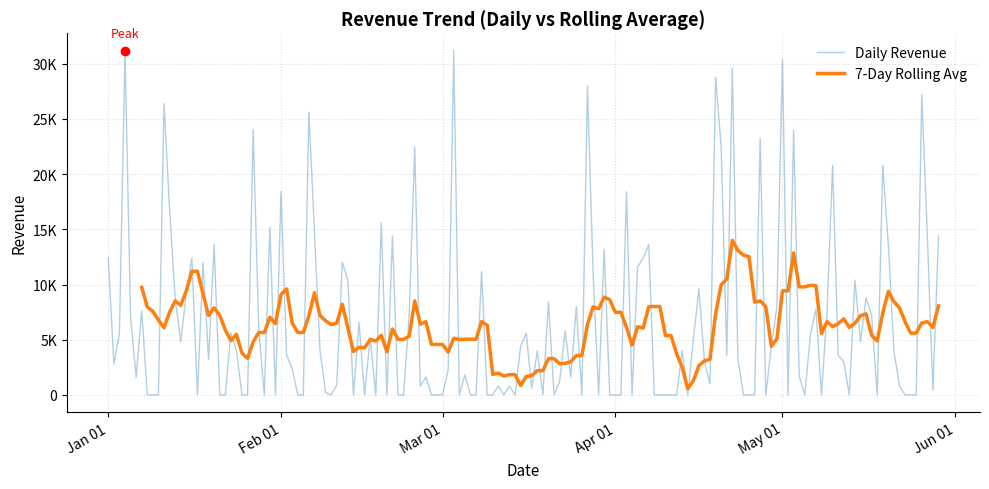
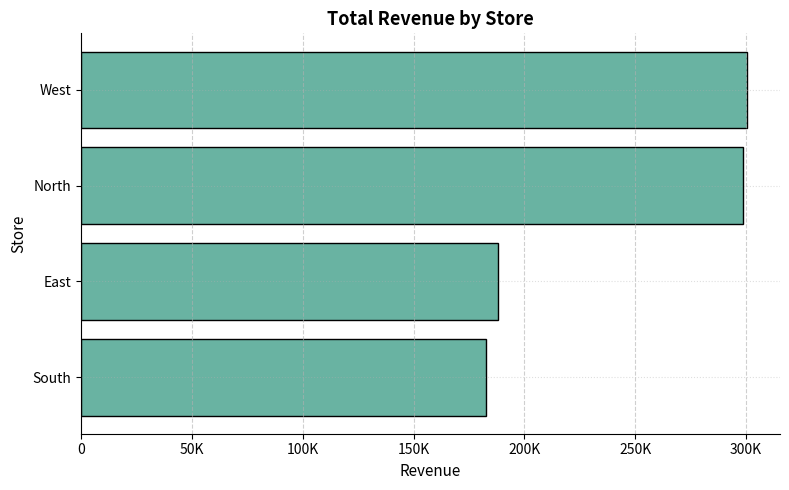
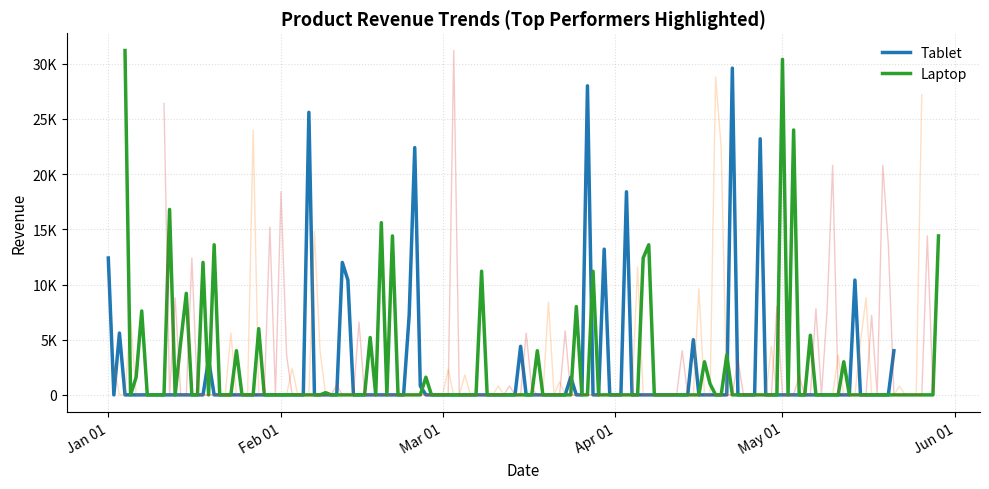
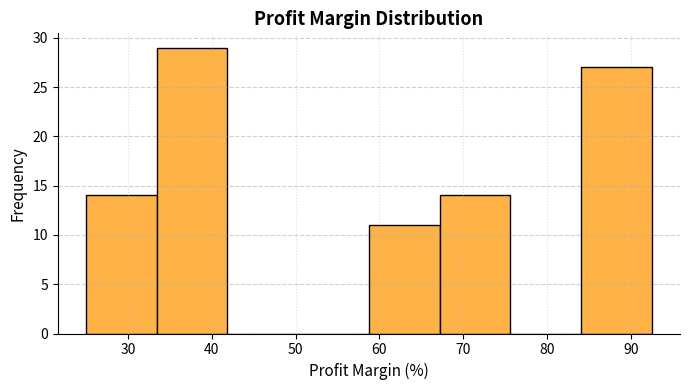
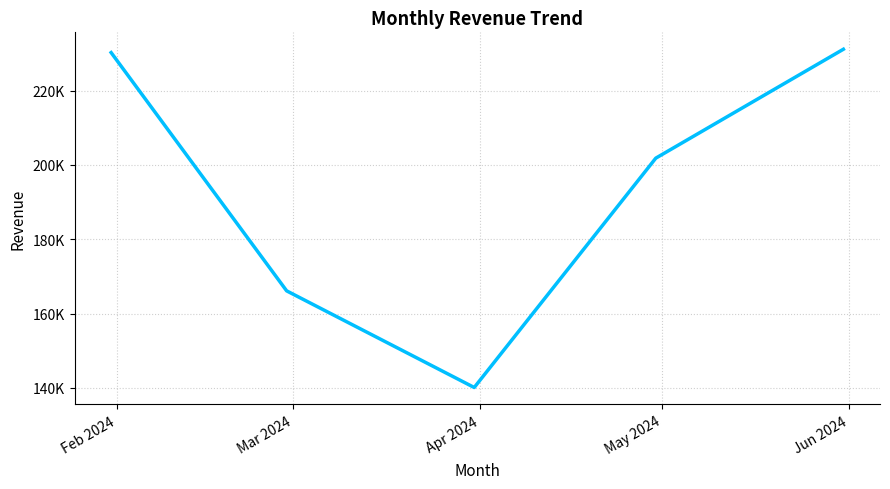
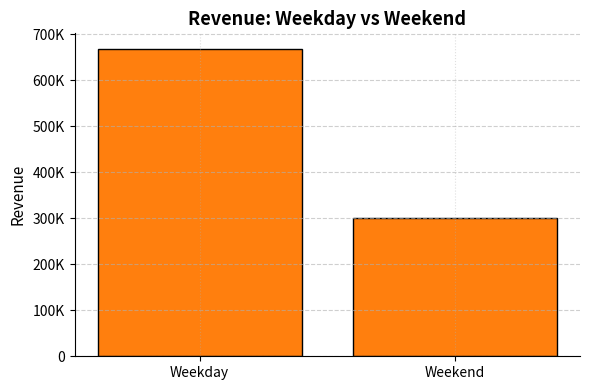
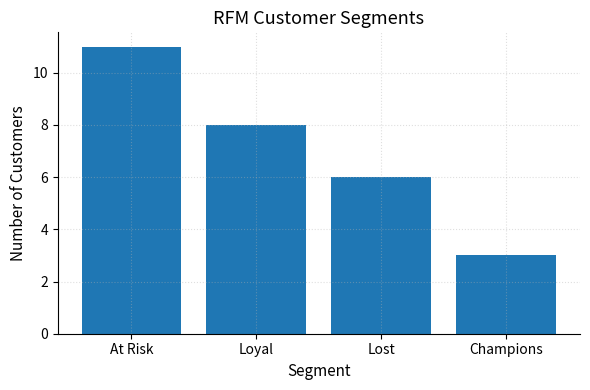
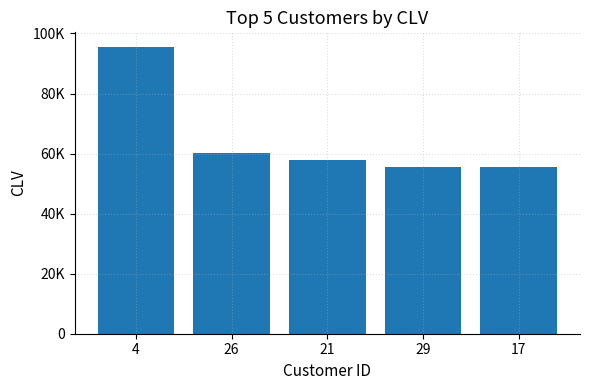
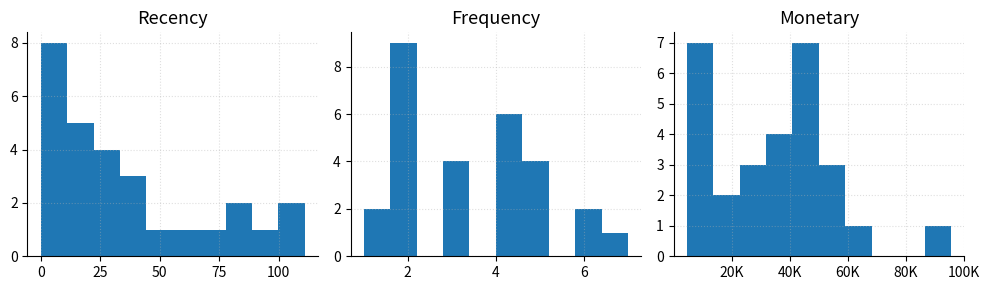

Python code for these plots, in order:

import matplotlib.dates as mdates
import matplotlib.pyplot as plt
import pandas as pd
import numpy as np
from matplotlib.ticker import FuncFormatter

plt.rcParams.update({
    "figure.figsize": (9, 4.5),
    "axes.titlesize": 13,
    "axes.labelsize": 11,
    "axes.grid": True,
    "grid.linestyle": ":",
    "grid.alpha": 0.4,
    "axes.spines.top": False,
    "axes.spines.right": False,
})


def currency_k(x, pos):
    if x >= 1e6:
        return f'{x/1e6:.1f}M'
    elif x >= 1e3:
        return f'{x/1e3:.0f}K'
    else:
        return f'{x:.0f}'


np.random.seed(2026)


class RetailAnalyticsDashboard:

    def __init__(self, data: dict):
        self.df = pd.DataFrame(data)
        self.df["Date"] = pd.to_datetime(self.df["Date"], errors="coerce")
        self.df.dropna(subset=["Date"], inplace=True)
        self.df.set_index("Date", inplace=True)
        self.feature_engineering()

    # -------------------------
    # EDA
    # -------------------------

    def basic_eda(self):
        print("\nTop 5 Rows:\n", self.df.head())
        print("\nDuplicate Rows:", self.df.duplicated().sum())
        print("\nMissing Values:\n", self.df.isna().sum())
        print("\nData Types:\n", self.df.dtypes)
        print("\nUnits Sold Summary:\n", self.df["Units_Sold"].describe())
        print("\nPrice Summary:\n", self.df["Price"].describe())
        print("\nCost Summary:\n", self.df["Cost"].describe())

    def professional_eda(self):
        result = {}
        result["Top 5 Rows"] = self.df.head()
        result["Shape"] = self.df.shape
        result["Duplicate Rows"] = self.df.duplicated().sum()
        result["Missing Values"] = self.df.isna().sum()
        result["Data Types"] = self.df.dtypes

        numeric_cols = ["Units_Sold", "Price", "Cost", "Revenue", "Profit", "Profit_Margin"]
        existing_cols = [c for c in numeric_cols if c in self.df.columns]
        result["Numeric Summary"] = self.df[existing_cols].describe()

        if "Store" in self.df.columns:
            result["Store Revenue Summary"] = (
                self.df.groupby("Store")["Revenue"].agg(["max", "min", "mean"])
            )

        return result

    # -------------------------
    # DATA CLEANING
    # -------------------------

    def data_cleaning(self, drop_invalid_price=False):
        self.df = self.df[self.df["Units_Sold"] >= 0]
        self.df["Invalid_Price"] = np.where(self.df["Price"] < self.df["Cost"], 1, 0)

        if drop_invalid_price:
            self.df = self.df[self.df["Invalid_Price"] == 0]

        self.df.drop_duplicates(inplace=True)

    # -------------------------
    # FEATURE ENGINEERING
    # -------------------------

    def feature_engineering(self, high_sales_threshold=6000):
        self.df["Revenue"] = self.df["Units_Sold"] * self.df["Price"]
        self.df["Total_Cost"] = self.df["Units_Sold"] * self.df["Cost"]
        self.df["Profit"] = self.df["Revenue"] - self.df["Total_Cost"]

        self.df["Profit_Margin"] = np.where(
            self.df["Revenue"] == 0,
            0,
            self.df["Profit"] / self.df["Revenue"] * 100
        )

        self.df["Day_Name"] = self.df.index.day_name()
        self.df["Day_Number"] = self.df.index.dayofweek
        self.df["Is_Weekend"] = np.where(self.df["Day_Number"] >= 5, 1, 0)
        self.df["High_Sales"] = np.where(self.df["Revenue"] > high_sales_threshold, 1, 0)
        self.df["Loss_Flag"] = np.where(self.df["Profit"] < 0, 1, 0)

    # -------------------------
    # KPI DASHBOARD
    # -------------------------

    @property
    def generate_kpi_dashboard(self):

        total_revenue = self.df["Revenue"].sum()
        total_profit = self.df["Profit"].sum()
        margin = (total_profit / total_revenue * 100) if total_revenue != 0 else 0

        store_rev = self.df.groupby("Store", as_index=False)["Revenue"].sum()
        product_rev = self.df.groupby("Product", as_index=False)["Revenue"].sum()
        region_rev = self.df.groupby("Region", as_index=False)["Revenue"].sum()

        avg_daily_revenue = self.df["Revenue"].resample("D").sum().mean()

        best_store = store_rev.loc[store_rev["Revenue"].idxmax()] if not store_rev.empty else None
        worst_store = store_rev.loc[store_rev["Revenue"].idxmin()] if not store_rev.empty else None

        best_product = product_rev.loc[product_rev["Revenue"].idxmax()] if not product_rev.empty else None
        worst_product = product_rev.loc[product_rev["Revenue"].idxmin()] if not product_rev.empty else None

        best_region = region_rev.loc[region_rev["Revenue"].idxmax()] if not region_rev.empty else None
        worst_region = region_rev.loc[region_rev["Revenue"].idxmin()] if not region_rev.empty else None

        return {
            "Total Revenue": round(total_revenue, 2),
            "Total Profit": round(total_profit, 2),
            "Overall Profit Margin (%)": round(margin, 2),
            "Best Store": best_store["Store"] if best_store is not None else None,
            "Best Store Revenue": round(best_store["Revenue"], 2) if best_store is not None else None,
            "Worst Store": worst_store["Store"] if worst_store is not None else None,
            "Worst Store Revenue": round(worst_store["Revenue"], 2) if worst_store is not None else None,
            "Best Product": best_product["Product"] if best_product is not None else None,
            "Best Product Revenue": round(best_product["Revenue"], 2) if best_product is not None else None,
            "Worst Product": worst_product["Product"] if worst_product is not None else None,
            "Worst Product Revenue": round(worst_product["Revenue"], 2) if worst_product is not None else None,
            "Best Region": best_region["Region"] if best_region is not None else None,
            "Best Region Revenue": round(best_region["Revenue"], 2) if best_region is not None else None,
            "Worst Region": worst_region["Region"] if worst_region is not None else None,
            "Worst Region Revenue": round(worst_region["Revenue"], 2) if worst_region is not None else None,
            "Average Daily Revenue": round(avg_daily_revenue, 2),
        }

    # -------------------------
    # TIME SERIES
    # -------------------------

    def time_series_analysis(self):
        daily = self.df["Revenue"].resample("D").sum()
        rolling = daily.rolling(7).mean()
        monthly = daily.resample("ME").sum()
        return daily, rolling, monthly

    def trend_direction(self):
        daily = self.df["Revenue"].resample("D").sum()
        diff = daily.diff().mean()

        if diff > 0:
            return "Increasing"
        elif diff < 0:
            return "Decreasing"
        else:
            return "Stable"

    # -------------------------
    # VISUALIZATIONS
    # -------------------------

    def daily_rolling_plot(self):
        daily = self.df["Revenue"].resample("D").sum()
        rolling = daily.rolling(7).mean()

        fig, ax = plt.subplots(figsize=(10, 5))
        ax.plot(daily.index, daily, alpha=0.35, linewidth=1, label="Daily Revenue")
        ax.plot(rolling.index, rolling, linewidth=2.5, label="7-Day Rolling Avg")

        peak_date = daily.idxmax()
        peak_value = daily.max()

        ax.scatter(peak_date, peak_value, color="red", zorder=5)
        ax.annotate("Peak", xy=(peak_date, peak_value),
                    xytext=(0, 10), textcoords="offset points",
                    ha="center", fontsize=9, color="red")

        ax.set_title("Revenue Trend (Daily vs Rolling Average)", fontweight="bold")
        ax.set_xlabel("Date")
        ax.set_ylabel("Revenue")
        ax.legend(frameon=False)

        ax.yaxis.set_major_formatter(FuncFormatter(currency_k))
        ax.xaxis.set_major_locator(mdates.AutoDateLocator())
        ax.xaxis.set_major_formatter(mdates.DateFormatter("%b %d"))

        fig.autofmt_xdate()
        plt.tight_layout()
        plt.show()

    def store_revenue_plot(self):
        store_rev = self.df.groupby("Store")["Revenue"].sum().sort_values()
        fig, ax = plt.subplots(figsize=(8, 5))
        ax.barh(store_rev.index, store_rev.values, color="#69b3a2", edgecolor="black")
        ax.set_title("Total Revenue by Store", fontweight="bold")
        ax.set_xlabel("Revenue")
        ax.set_ylabel("Store")
        ax.xaxis.set_major_formatter(FuncFormatter(currency_k))
        ax.grid(axis="x", linestyle="--", alpha=0.6)
        plt.tight_layout()
        plt.show()

    def product_revenue_plot(self):
        fig, ax = plt.subplots(figsize=(10, 5))

        avg_rev = self.df.groupby("Product")["Revenue"].mean().sort_values(ascending=False)
        top_products = avg_rev.head(2).index

        for product in self.df["Product"].unique():
            daily = self.df[self.df["Product"] == product]["Revenue"].resample("D").sum()
            if product in top_products:
                ax.plot(daily.index, daily, linewidth=2.5, label=product)
            else:
                ax.plot(daily.index, daily, alpha=0.25, linewidth=1)

        ax.set_title("Product Revenue Trends (Top Performers Highlighted)", fontweight="bold")
        ax.set_xlabel("Date")
        ax.set_ylabel("Revenue")
        ax.legend(frameon=False)

        ax.yaxis.set_major_formatter(FuncFormatter(currency_k))
        ax.xaxis.set_major_locator(mdates.AutoDateLocator())
        ax.xaxis.set_major_formatter(mdates.DateFormatter("%b %d"))
        fig.autofmt_xdate()
        plt.tight_layout()
        plt.show()

    def profit_margin_histogram(self):
        fig, ax = plt.subplots(figsize=(7, 4))
        ax.hist(self.df["Profit_Margin"], bins=8, color="#ffb347", edgecolor='black')
        ax.set_title("Profit Margin Distribution", fontweight="bold")
        ax.set_xlabel("Profit Margin (%)")
        ax.set_ylabel("Frequency")
        ax.grid(axis='y', linestyle='--', alpha=0.6)
        plt.tight_layout()
        plt.show()

    def monthly_revenue_plot(self):
        monthly = self.df["Revenue"].resample("ME").sum()
        fig, ax = plt.subplots(figsize=(9, 5))
        ax.plot(monthly.index, monthly, linewidth=2.5, color="#00bfff")
        ax.set_title("Monthly Revenue Trend", fontweight="bold")
        ax.set_xlabel("Month")
        ax.set_ylabel("Revenue")
        ax.yaxis.set_major_formatter(FuncFormatter(currency_k))
        ax.xaxis.set_major_locator(mdates.MonthLocator())
        ax.xaxis.set_major_formatter(mdates.DateFormatter("%b %Y"))
        fig.autofmt_xdate()
        ax.grid(True, linestyle=":", alpha=0.6)
        plt.tight_layout()
        plt.show()

    def weekend_vs_weekday_plot(self):
        weekend = self.df.groupby("Is_Weekend")["Revenue"].sum().reindex([0, 1], fill_value=0)
        labels = ["Weekday", "Weekend"]
        fig, ax = plt.subplots(figsize=(6, 4))
        ax.bar(labels, weekend.values, color="#ff7f0e", edgecolor="black")
        ax.set_title("Revenue: Weekday vs Weekend", fontweight="bold")
        ax.set_ylabel("Revenue")
        ax.yaxis.set_major_formatter(FuncFormatter(currency_k))
        ax.grid(axis='y', linestyle='--', alpha=0.6)
        plt.tight_layout()
        plt.show()

    # -------------------------
    # ADVANCED GROUPING INSIGHTS
    # -------------------------

    def advanced_grouping_insights(self):
        results = {}

        results["Store_Product_Performance"] = (
            self.df.groupby(["Store", "Product"]).agg(
                Revenue=("Revenue", "sum"),
                Units_Sold=("Units_Sold", "sum")
            ).sort_values(["Store", "Revenue"], ascending=[True, False])
        )

        results["Region_Performance"] = self.df.groupby("Region", as_index=False)["Revenue"].sum()

        weekend = self.df.groupby("Is_Weekend", as_index=False).agg(
            Total_Revenue=("Revenue", "sum"),
            Total_Profit=("Profit", "sum")
        )
        total_rev = weekend["Total_Revenue"].sum()
        weekend["Revenue_Percentage"] = weekend["Total_Revenue"] / total_rev * 100 if total_rev != 0 else 0
        weekend["Day_Type"] = weekend["Is_Weekend"].map({0: "Weekday", 1: "Weekend"})
        results["Weekend_vs_Weekday"] = weekend

        top_products = (
            self.df.groupby(["Store", "Product"])["Revenue"].sum()
            .groupby(level=0, group_keys=False)
            .nlargest(3)
            .reset_index()
        )
        results["Top_3_Products_per_Store"] = top_products

        lowest_margin = (
            self.df.groupby("Region")
            .apply(lambda x: x.loc[x["Profit_Margin"].idxmin(), ["Product", "Profit_Margin"]])
            .reset_index(level=0)
        )
        results["Lowest_Margin_Product_per_Region"] = lowest_margin

        results["Loss_Making_Products"] = self.df[self.df["Profit"] < 0][["Product", "Store", "Profit"]]

        return results
    
    
    def customer_analysis(self):
    
        customer = self.df.groupby("Customer").agg(
                total_spending=("Revenue", "sum"),
                total_orders=("Revenue", "count"),
                avg_order_value=("Revenue", "mean")
            )
    
         # CLV (simple version)
        customer["CLV"] = customer["total_spending"]
    
         # customer type
        customer["type"] = np.where(customer["total_orders"] > 1, "Repeat", "New")
    
        print("\nCustomer Table:\n", customer)
    
        self.customer_df = customer
        
        
    def rfm_analysis(self):
        
        self.df = self.df.reset_index()
        rfm = self.df.groupby("Customer").agg(
            recency=("Date", "max"),
            frequency=("Date", "count"),
            monetary=("Revenue", "sum")
        )
    
        # recency convert to days
        rfm["recency"] = (self.df["Date"].max() - rfm["recency"]).dt.days
    
        # bins
        n_bins = min(5, rfm["recency"].nunique())
    
        # scoring
        rfm["r_score"] = pd.qcut(
            rfm["recency"].rank(method="first"),
            q=n_bins,
            labels=list(range(n_bins, 0, -1))
        )
    
        rfm["f_score"] = pd.qcut(
            rfm["frequency"].rank(method="first"),
            q=n_bins,
            labels=list(range(1, n_bins+1))
        )
    
        rfm["m_score"] = pd.qcut(
            rfm["monetary"].rank(method="first"),
            q=n_bins,
            labels=list(range(1, n_bins+1))
        )
    
        # segmentation
        def segment(row):
            r = int(row["r_score"])
            f = int(row["f_score"])
        
            if (r == n_bins) and (f >= n_bins-1):
               return "Champions"
            elif (r >= n_bins-1):
               return "Loyal"
            elif (r <= 2):
               return "At Risk"
            else:
               return "Lost"
    
        rfm["segment"] = rfm.apply(segment, axis=1)
    
        print("\nRFM Table:\n", rfm)
     
        self.rfm = rfm
        
        
    
    def plot_rfm_segments(self):

        seg = self.rfm["segment"].value_counts()

        plt.figure(figsize=(6,4))
        plt.bar(seg.index, seg.values)

        plt.title("RFM Customer Segments")
        plt.xlabel("Segment")
        plt.ylabel("Number of Customers")
 
        plt.tight_layout()
        plt.show()
        
    
    def plot_clv_top_customers(self):

        top = self.customer_df.sort_values("CLV", ascending=False).head(5)

        plt.figure(figsize=(6,4))
        plt.bar(top.index.astype(str), top["CLV"])
        plt.gca().yaxis.set_major_formatter(FuncFormatter(currency_k))

        plt.title("Top 5 Customers by CLV")
        plt.xlabel("Customer ID")
        plt.ylabel("CLV")

        plt.tight_layout()
        plt.show()
    
    
    def plot_rfm_scores(self):

        fig, ax = plt.subplots(1,3, figsize=(10,3))

        ax[0].hist(self.rfm["recency"])
        ax[0].set_title("Recency")

        ax[1].hist(self.rfm["frequency"])
        ax[1].set_title("Frequency")

        ax[2].hist(self.rfm["monetary"])
        ax[2].set_title("Monetary")
        ax[2].xaxis.set_major_formatter(FuncFormatter(currency_k))

        plt.tight_layout()
        plt.show()
       
       
    
if __name__ == "__main__":
    # -------------------------
    # Sample Data
    # -------------------------
    data = {
        "Date": pd.date_range("2024-01-01", periods=150, freq="D"),
        "Customer": np.random.randint(1, 30, 150),
        "Store": np.random.choice(["North", "South", "East", "West"], 150),
        "Region": np.random.choice(["Urban", "Rural"], 150),
        "Product": np.random.choice(["Laptop", "Mobile", "Tablet", "Accessories"], 150),
        "Units_Sold": np.random.randint(1, 40, 150),
        "Price": np.random.choice([100, 200, 400, 800], 150),
        "Cost": np.random.choice([60, 120, 300, 500], 150)
    }

    dashboard = RetailAnalyticsDashboard(data)

    # -------------------------
    # Basic & Professional EDA
    # -------------------------
    print("\n=== Basic EDA ===")
    dashboard.basic_eda()

    print("\n=== Professional EDA ===")
    prof_eda = dashboard.professional_eda()
    for k, v in prof_eda.items():
        print(f"\n{k}:\n{v}")

    # -------------------------
    # Clean Data
    # -------------------------
    dashboard.data_cleaning(drop_invalid_price=True)

    # -------------------------
    # KPI Dashboard
    # -------------------------
    print("\n=== KPI Dashboard ===")
    kpis = dashboard.generate_kpi_dashboard
    for k, v in kpis.items():
        print(f"{k}: {v}")

    # -------------------------
    # Time Series & Trend
    # -------------------------
    print("\n=== Time Series Trend ===")
    daily, rolling, monthly = dashboard.time_series_analysis()
    print("Trend Direction:", dashboard.trend_direction())

    # -------------------------
    # Visualizations
    # -------------------------
    print("\n=== Visualizations ===")
    dashboard.daily_rolling_plot()
    dashboard.store_revenue_plot()
    dashboard.product_revenue_plot()
    dashboard.profit_margin_histogram()
    dashboard.monthly_revenue_plot()
    dashboard.weekend_vs_weekday_plot()
    
    
    dashboard.customer_analysis()
    dashboard.rfm_analysis()
    
    
    dashboard.plot_rfm_segments()
    dashboard.plot_clv_top_customers()
    dashboard.plot_rfm_scores()


    # -------------------------
    # Advanced Grouping Insights
    # -------------------------
    print("\n=== Advanced Grouping Insights ===")
    adv_insights = dashboard.advanced_grouping_insights()
    for k, v in adv_insights.items():
        print(f"\n{k}:\n{v}")
















        
        
